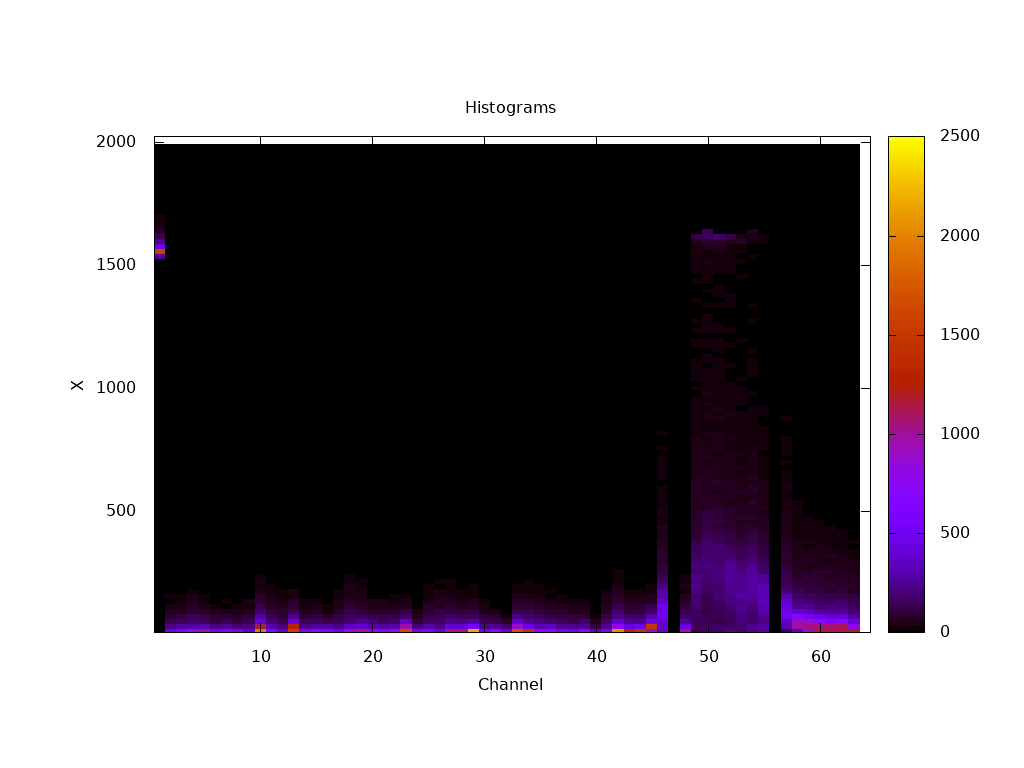

Values plotted in this chart, from the file beside it:
#x, y, z
0.5, 10, 0.000000
0.5, 30, 0.000000
0.5, 50, 0.000000
0.5, 70, 0.000000
0.5, 90, 0.000000
0.5, 110, 0.000000
0.5, 130, 0.000000
0.5, 150, 0.000000
0.5, 170, 0.000000
0.5, 190, 0.000000
0.5, 210, 0.000000
0.5, 230, 0.000000
0.5, 250, 0.000000
0.5, 270, 0.000000
0.5, 290, 0.000000
0.5, 310, 0.000000
0.5, 330, 0.000000
0.5, 350, 0.000000
0.5, 370, 0.000000
0.5, 390, 0.000000
0.5, 410, 0.000000
0.5, 430, 0.000000
0.5, 450, 0.000000
0.5, 470, 0.000000
0.5, 490, 0.000000
0.5, 510, 0.000000
0.5, 530, 0.000000
0.5, 550, 0.000000
0.5, 570, 0.000000
0.5, 590, 0.000000
0.5, 610, 0.000000
0.5, 630, 0.000000
0.5, 650, 0.000000
0.5, 670, 0.000000
0.5, 690, 0.000000
0.5, 710, 0.000000
0.5, 730, 0.000000
0.5, 750, 0.000000
0.5, 770, 0.000000
0.5, 790, 0.000000
0.5, 810, 0.000000
0.5, 830, 0.000000
0.5, 850, 0.000000
0.5, 870, 0.000000
0.5, 890, 0.000000
0.5, 910, 0.000000
0.5, 930, 0.000000
0.5, 950, 0.000000
0.5, 970, 0.000000
0.5, 990, 0.000000
0.5, 1010, 0.000000
0.5, 1030, 0.000000
0.5, 1050, 0.000000
0.5, 1070, 0.000000
0.5, 1090, 0.000000
0.5, 1110, 0.000000
0.5, 1130, 0.000000
0.5, 1150, 0.000000
0.5, 1170, 0.000000
0.5, 1190, 0.000000
... 6,340 more rows
